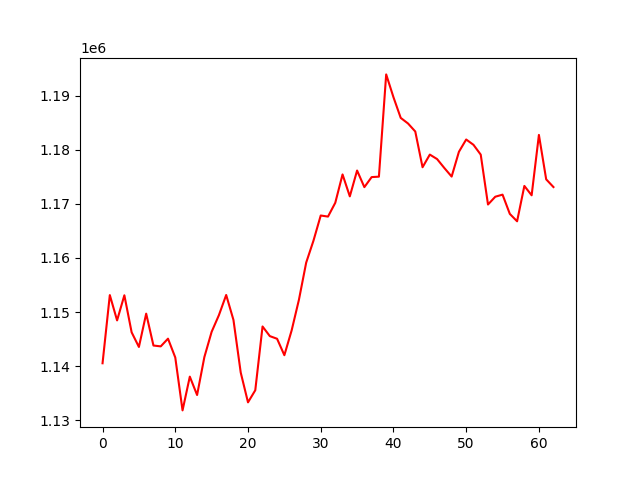

The data file committed next to this chart (first rows):
, 0
0, 1140533
1, 1153141
2, 1148460
3, 1153105
4, 1146256
5, 1143549
6, 1149709
7, 1143814
8, 1143656
9, 1145082
10, 1141601
11, 1131818
12, 1138061
13, 1134664
14, 1141677
15, 1146348
16, 1149431
17, 1153161
18, 1148547
19, 1138818
20, 1133307
21, 1135542
22, 1147337
23, 1145556
24, 1145063
25, 1142024
26, 1146605
27, 1152261
28, 1159141
29, 1163193
30, 1167858
31, 1167657
32, 1170207
33, 1175450
34, 1171396
35, 1176173
36, 1173101
37, 1174959
38, 1175039
39, 1193949
40, 1189732
41, 1185905
42, 1184876
43, 1183391
44, 1176780
45, 1179122
46, 1178293
47, 1176635
48, 1175056
49, 1179633
50, 1181911
51, 1180932
52, 1179115
53, 1169890
54, 1171330
55, 1171714
56, 1168157
57, 1166786
58, 1173326
59, 1171593
... 3 more rows
